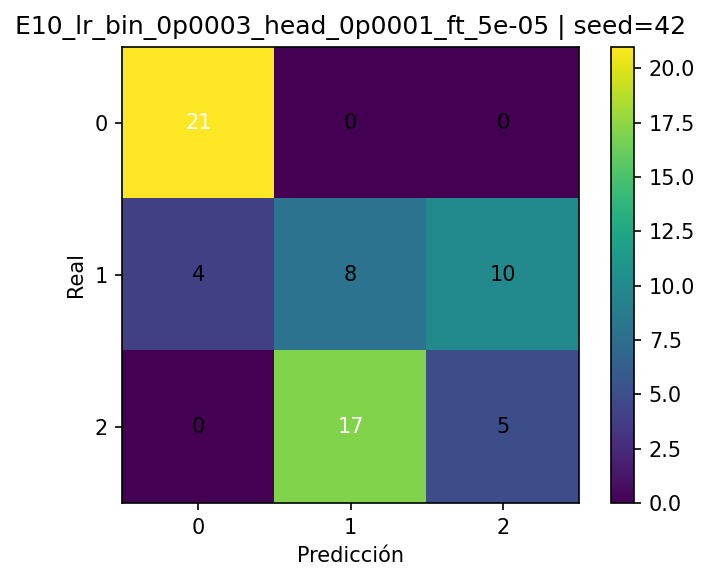

Source data for this figure (header and first rows):
, pred_0, pred_1, pred_2
real_0, 21, 0, 0
real_1, 4, 8, 10
real_2, 0, 17, 5
